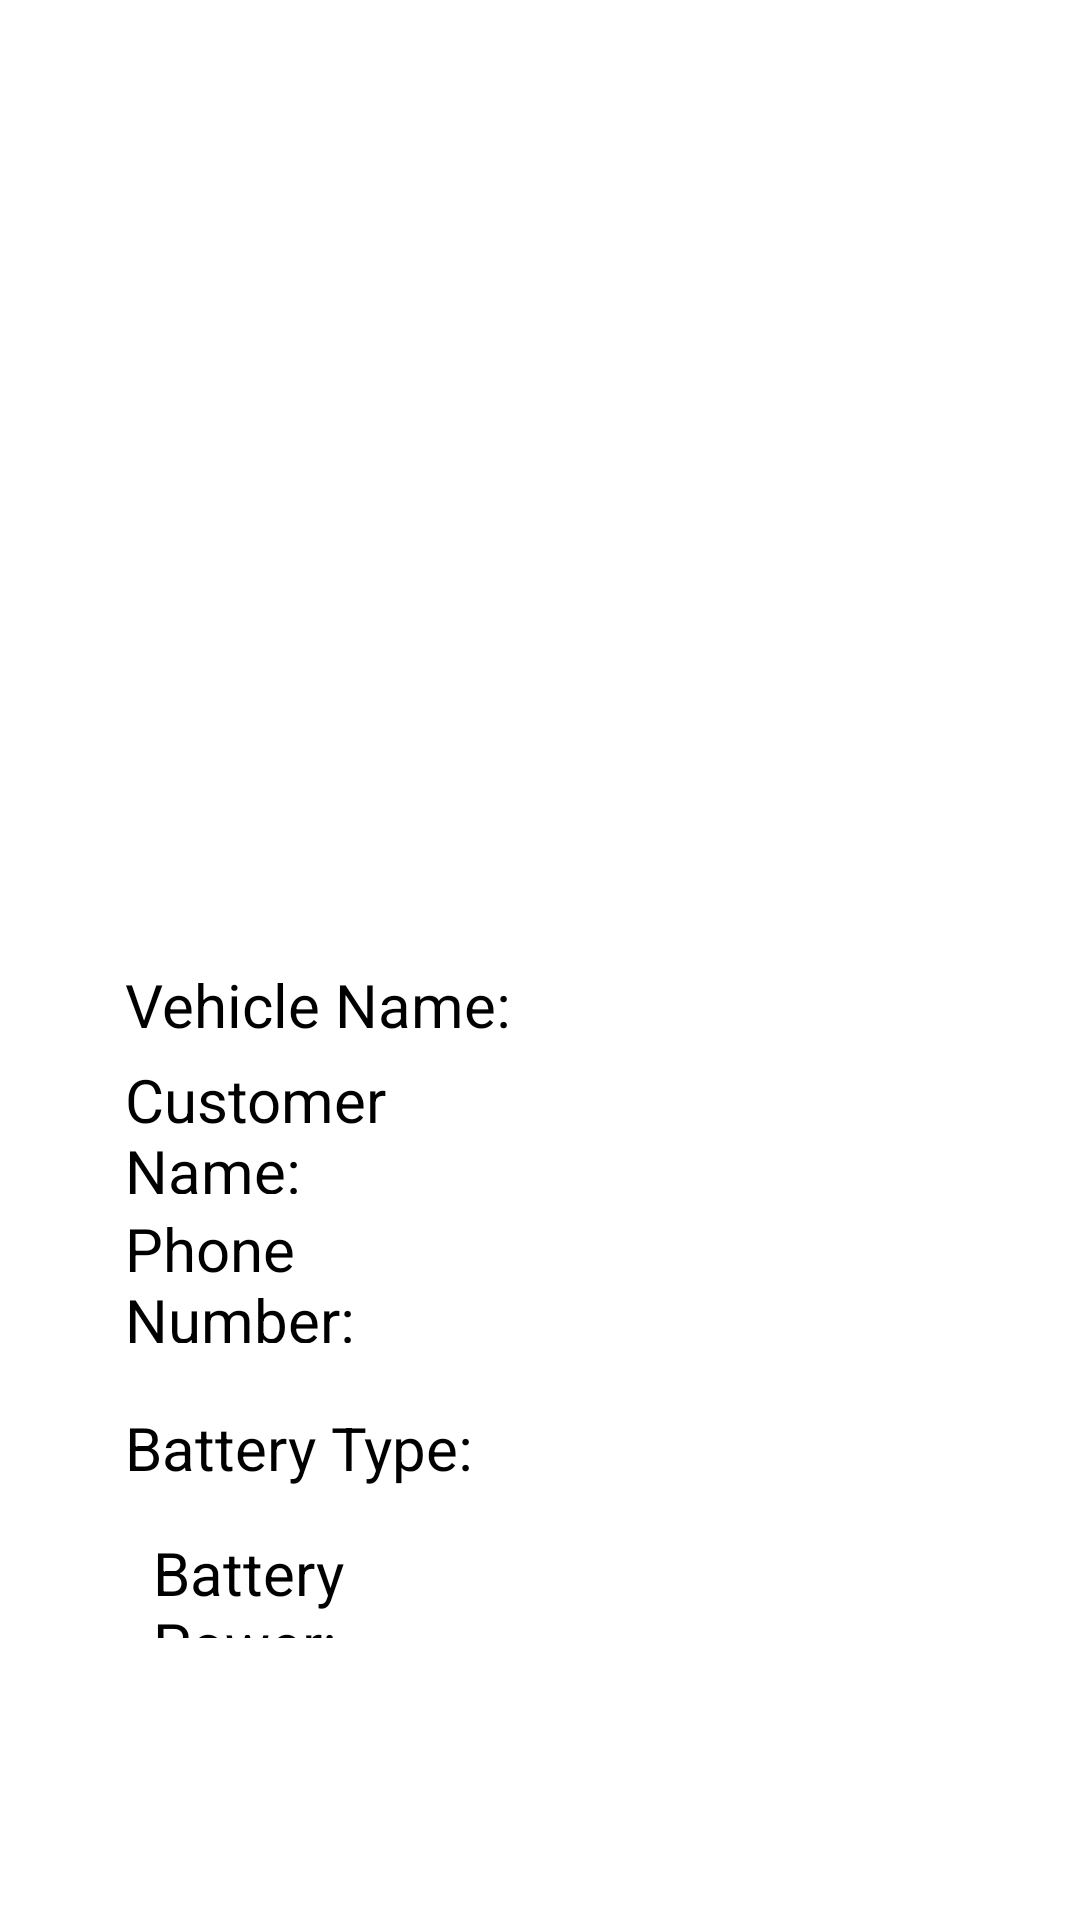

Reconstruct the res/layout file that produces this screen, plus the resources it refers to.
<!-- AndroidManifest.xml: application theme Theme.Design.NoActionBar -->
<!-- res/layout/fragment_profile.xml -->
<?xml version="1.0" encoding="utf-8"?>
<androidx.constraintlayout.widget.ConstraintLayout xmlns:android="http://schemas.android.com/apk/res/android"
    xmlns:app="http://schemas.android.com/apk/res-auto"
    xmlns:tools="http://schemas.android.com/tools"
    android:layout_width="match_parent"
    android:layout_height="match_parent"
    android:background="@color/white">

    <TextView
        android:id="@+id/textView2"
        android:layout_width="130dp"
        android:layout_height="0dp"
        android:layout_marginTop="317dp"
        android:layout_marginBottom="158dp"
        android:gravity="center"
        android:text="Vehicle Name:"
        android:textAlignment="viewStart"
        android:textColor="@color/black"
        android:textSize="20sp"
        app:layout_constraintBottom_toTopOf="@+id/textjView23"
        app:layout_constraintEnd_toEndOf="parent"
        app:layout_constraintHorizontal_bias="0.181"
        app:layout_constraintStart_toStartOf="parent"
        app:layout_constraintTop_toTopOf="parent"
        app:layout_constraintVertical_bias="0.517"
        tools:ignore="RtlCompat" />

    <TextView
        android:id="@+id/vehiclename"
        android:layout_width="170dp"
        android:layout_height="0dp"
        android:layout_marginTop="317dp"
        android:layout_marginBottom="158dp"
        android:gravity="center"
        android:textColor="@color/black"
        android:textSize="18sp"
        app:layout_constraintBottom_toTopOf="@+id/batterypower"
        app:layout_constraintEnd_toEndOf="parent"
        app:layout_constraintHorizontal_bias="0.854"
        app:layout_constraintStart_toStartOf="parent"
        app:layout_constraintTop_toTopOf="parent"
        app:layout_constraintVertical_bias="0.517" />

    <TextView

        android:id="@+id/textView20"
        android:layout_width="130dp"
        android:layout_height="45dp"
        android:gravity="center"
        android:text="Customer Name:"
        android:textAlignment="viewStart"
        android:textColor="@color/black"
        android:textSize="20sp"
        app:layout_constraintBottom_toBottomOf="parent"
        app:layout_constraintEnd_toEndOf="parent"
        app:layout_constraintHorizontal_bias="0.181"
        app:layout_constraintStart_toStartOf="parent"
        app:layout_constraintTop_toTopOf="parent"
        app:layout_constraintVertical_bias="0.593"
        tools:ignore="RtlCompat" />

    <TextView
        android:id="@+id/customername"
        android:layout_width="170dp"
        android:layout_height="45dp"
        android:gravity="center"
        android:textColor="@color/black"
        android:textSize="18sp"
        app:layout_constraintBottom_toBottomOf="parent"
        app:layout_constraintEnd_toEndOf="parent"
        app:layout_constraintHorizontal_bias="0.854"
        app:layout_constraintStart_toStartOf="parent"
        app:layout_constraintTop_toTopOf="parent"
        app:layout_constraintVertical_bias="0.593" />

    <TextView
        android:id="@+id/textView22"
        android:layout_width="130dp"
        android:layout_height="45dp"
        android:gravity="center"
        android:text="Phone Number:"
        android:textAlignment="viewStart"
        android:textColor="@color/black"
        android:textSize="20sp"
        app:layout_constraintBottom_toBottomOf="parent"
        app:layout_constraintEnd_toEndOf="parent"
        app:layout_constraintHorizontal_bias="0.181"
        app:layout_constraintStart_toStartOf="parent"
        app:layout_constraintTop_toTopOf="parent"
        app:layout_constraintVertical_bias="0.677"
        tools:ignore="RtlCompat" />

    <TextView
        android:id="@+id/phonenumber"
        android:layout_width="170dp"
        android:layout_height="45dp"
        android:gravity="center"
        android:textColor="@color/black"
        android:textSize="18sp"
        app:layout_constraintBottom_toBottomOf="parent"
        app:layout_constraintEnd_toEndOf="parent"
        app:layout_constraintHorizontal_bias="0.854"
        app:layout_constraintStart_toStartOf="parent"
        app:layout_constraintTop_toTopOf="parent"
        app:layout_constraintVertical_bias="0.67" />

    <TextView
        android:id="@+id/textView23"
        android:layout_width="130dp"
        android:layout_height="45dp"
        android:gravity="center"
        android:text="Battery Type:"
        android:textAlignment="viewStart"
        android:textColor="@color/black"
        android:textSize="20sp"
        app:layout_constraintBottom_toBottomOf="parent"
        app:layout_constraintEnd_toEndOf="parent"
        app:layout_constraintHorizontal_bias="0.181"
        app:layout_constraintStart_toStartOf="parent"
        app:layout_constraintTop_toTopOf="parent"
        app:layout_constraintVertical_bias="0.773"
        tools:ignore="RtlCompat" />

    <TextView
        android:id="@+id/batterytype"
        android:layout_width="170dp"
        android:layout_height="45dp"
        android:gravity="center"
        android:textColor="@color/black"
        android:textSize="18sp"
        app:layout_constraintBottom_toBottomOf="parent"
        app:layout_constraintEnd_toEndOf="parent"
        app:layout_constraintHorizontal_bias="0.854"
        app:layout_constraintStart_toStartOf="parent"
        app:layout_constraintTop_toTopOf="parent"
        app:layout_constraintVertical_bias="0.752" />

    <TextView
        android:id="@+id/textjView23"
        android:layout_width="0dp"
        android:layout_height="0dp"
        android:layout_marginStart="51dp"
        android:layout_marginEnd="25dp"
        android:layout_marginBottom="94dp"
        android:gravity="center"
        android:text="Battery Power:"
        android:textAlignment="viewStart"
        android:textColor="@color/black"
        android:textSize="20sp"
        app:layout_constraintBottom_toBottomOf="parent"
        app:layout_constraintEnd_toStartOf="@+id/batterypower"
        app:layout_constraintStart_toStartOf="parent"
        app:layout_constraintTop_toBottomOf="@+id/textView2"
        tools:ignore="RtlCompat" />

    <TextView
        android:id="@+id/batterypower"
        android:layout_width="0dp"
        android:layout_height="0dp"
        android:layout_marginEnd="35dp"
        android:layout_marginBottom="94dp"
        android:gravity="center"
        android:textColor="@color/black"
        android:textSize="18sp"
        app:layout_constraintBottom_toBottomOf="parent"
        app:layout_constraintEnd_toEndOf="parent"
        app:layout_constraintStart_toEndOf="@+id/textjView23"
        app:layout_constraintTop_toBottomOf="@+id/vehiclename" />


</androidx.constraintlayout.widget.ConstraintLayout>
<!-- resources referenced by this layout -->
<resources>

  <!-- not gathered from this repository: default colours our renderer supplied (Android Studio template values) -->
  <color name="black">#FF000000</color>
  <color name="white">#FFFFFFFF</color>
</resources>
